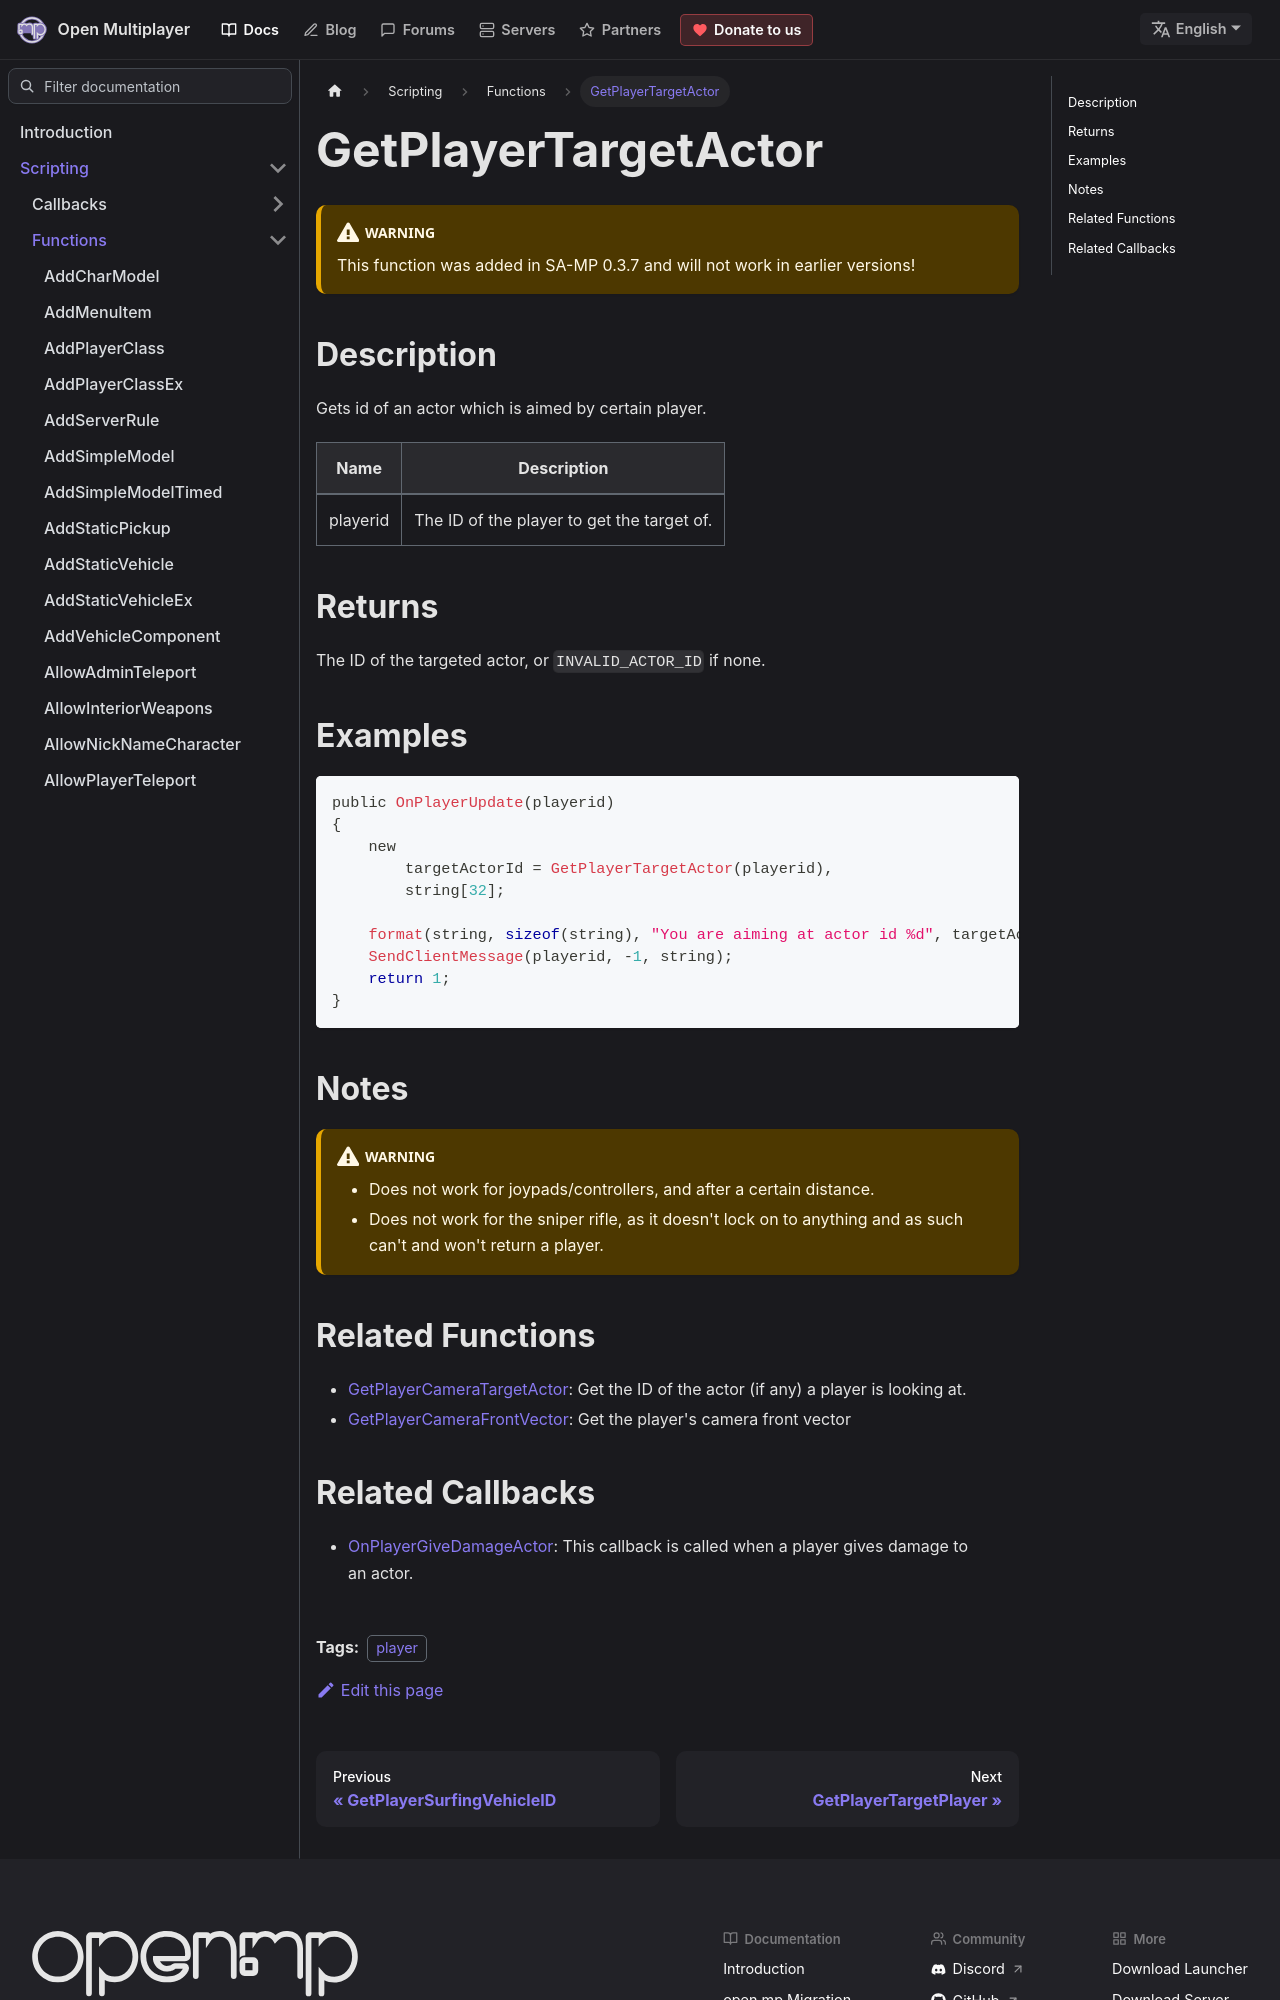

repository: openmultiplayer/web · page: docs/scripting/functions/GetPlayerTargetActor.html · generator: docusaurus

---
title: GetPlayerTargetActor
sidebar_label: GetPlayerTargetActor
description: Gets id of an actor which is aimed by certain player.
tags: ["player"]
---

<VersionWarn version='SA-MP 0.3.7' />

## Description

Gets id of an actor which is aimed by certain player.

| Name     | Description                                |
| -------- | ------------------------------------------ |
| playerid | The ID of the player to get the target of. |

## Returns

The ID of the targeted actor, or `INVALID_ACTOR_ID` if none.

## Examples

```c
public OnPlayerUpdate(playerid)
{
    new
        targetActorId = GetPlayerTargetActor(playerid),
        string[32];

    format(string, sizeof(string), "You are aiming at actor id %d", targetActorId);
    SendClientMessage(playerid, -1, string);
    return 1;
}
```

## Notes

:::warning

- Does not work for joypads/controllers, and after a certain distance.
- Does not work for the sniper rifle, as it doesn't lock on to anything and as such can't and won't return a player.

:::

## Related Functions

- [GetPlayerCameraTargetActor](GetPlayerCameraTargetActor): Get the ID of the actor (if any) a player is looking at.
- [GetPlayerCameraFrontVector](GetPlayerCameraFrontVector): Get the player's camera front vector
